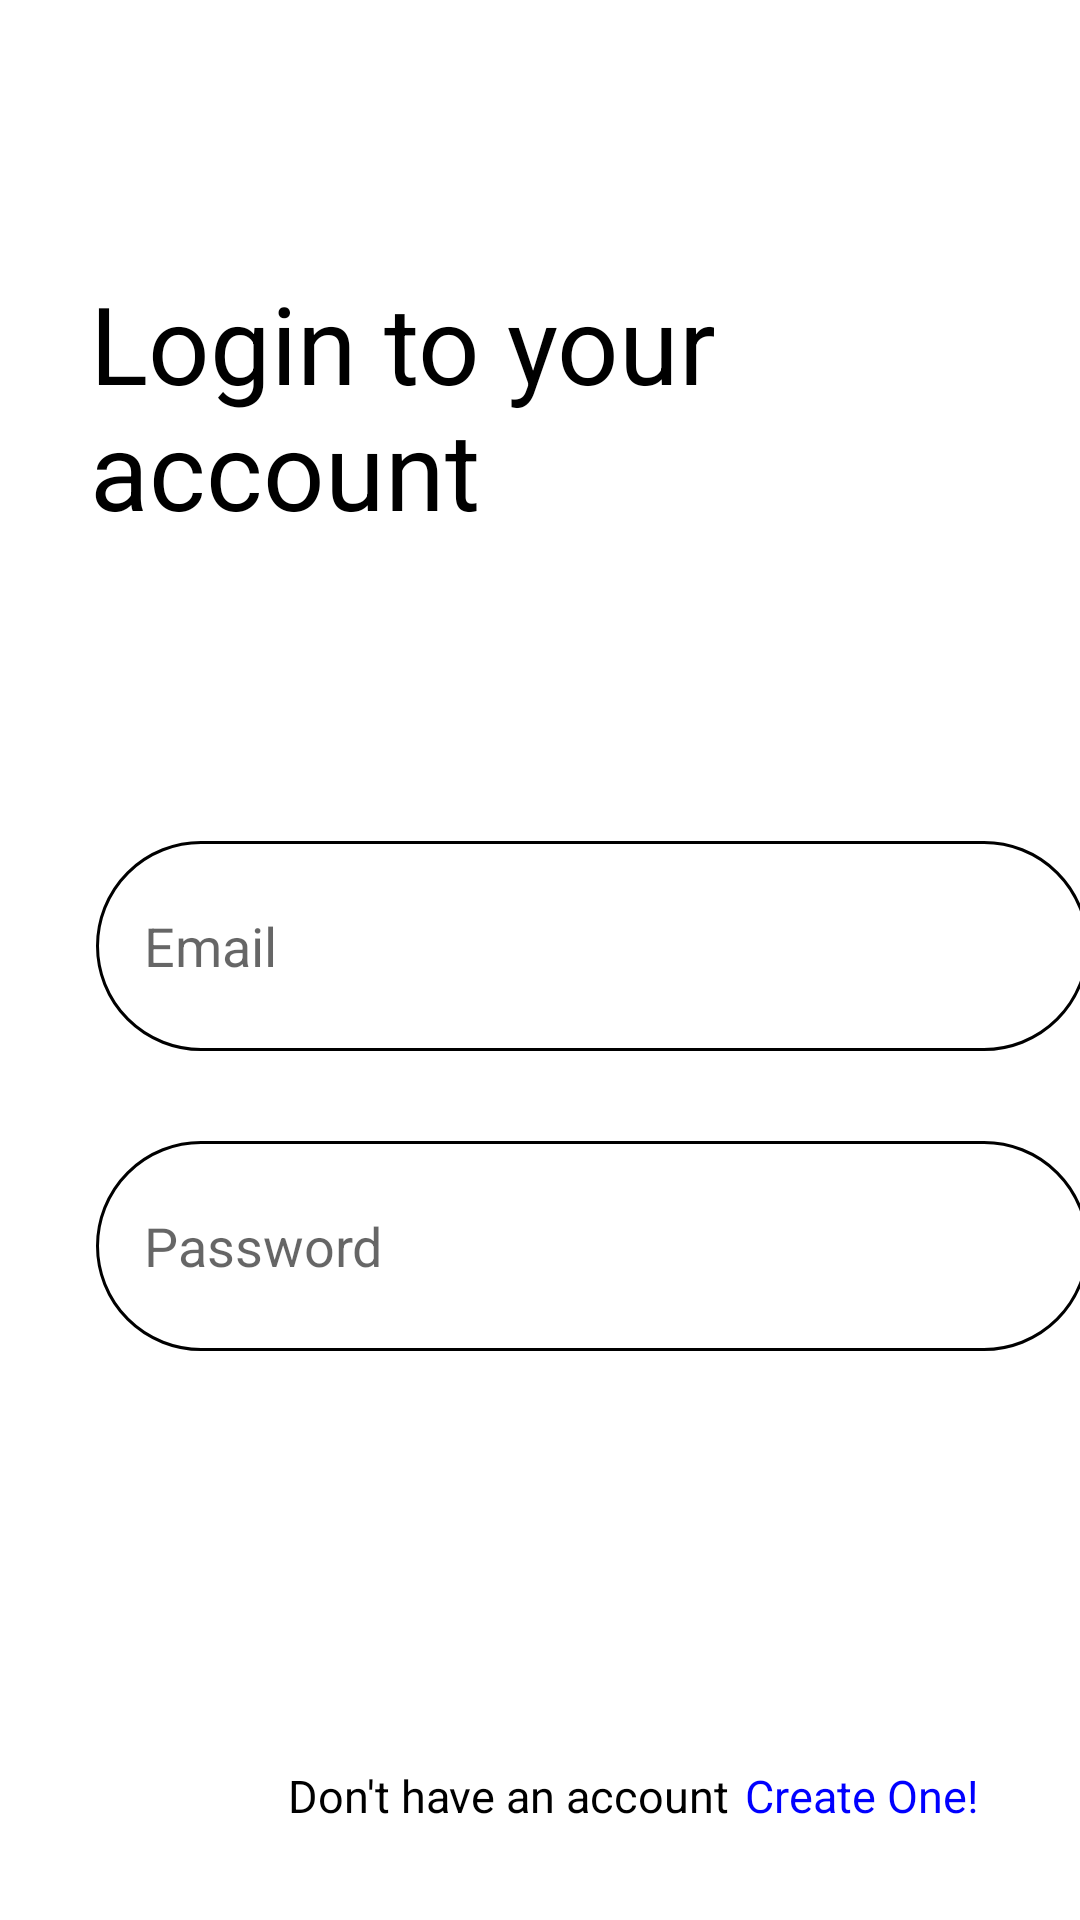

Write the Android layout XML for this screen, with the resource values it uses.
<!-- AndroidManifest.xml: application theme AppTheme -->
<!-- res/layout/activity_login.xml -->
<?xml version="1.0" encoding="utf-8"?>
<LinearLayout xmlns:android="http://schemas.android.com/apk/res/android"
    xmlns:app="http://schemas.android.com/apk/res-auto"
    android:orientation="vertical"
    xmlns:tools="http://schemas.android.com/tools"
    android:layout_width="match_parent"
    android:layout_height="match_parent"
    tools:context=".LoginActivity">

   <TextView
       android:layout_width="220dp"
       android:layout_height="wrap_content"
       android:text="Login to your account"
       android:layout_marginTop="90dp"
       android:textColor="#000"
       android:textSize="36dp"
       android:layout_marginLeft="30dp"
       />


    <EditText
        android:id="@+id/username"
        android:layout_width="331dp"
        android:layout_height="70dp"
        android:hint="Email"
        android:padding="16dp"
        android:layout_marginTop="100dp"
        android:layout_marginLeft="32dp"
        android:background="@drawable/edittextback"
        />

    <EditText
        android:id="@+id/password"
        android:layout_width="331dp"
        android:layout_height="70dp"
        android:hint="Password"
        android:padding="16dp"
        android:layout_marginTop="30dp"
        android:layout_marginLeft="32dp"
        android:background="@drawable/edittextback"
        />

    <androidx.appcompat.widget.AppCompatButton
        android:layout_width="325dp"
        android:id="@+id/loginbutton"
        android:layout_height="72dp"
        android:layout_marginTop="30dp"
        android:layout_marginLeft="32dp"
        android:text="Login"
        android:textSize="30dp"
        android:background="@drawable/button"
        android:textColor="#fff"/>

      <LinearLayout
          android:layout_width="match_parent"
          android:layout_height="wrap_content"
          android:layout_marginTop="20dp"
          android:padding="16dp"
          android:orientation="horizontal">

          <TextView
              android:layout_width="wrap_content"
              android:layout_height="wrap_content"
              android:text="Don't have an account"
              android:layout_marginLeft="80dp"
              android:textColor="#000"
              android:id="@+id/daccount"
              android:textSize="15dp"/>

          <TextView
              android:id="@+id/newaccount"
              android:layout_width="wrap_content"
              android:layout_height="wrap_content"
              android:text="Create One!"
              android:textSize="15dp"
              android:layout_marginLeft="5dp"
              android:textColor="#0000FF"/>

      </LinearLayout>







</LinearLayout>
<!-- resources referenced by this layout -->
<resources>
  <!-- drawable edittextback (drawable) -->
  <?xml version="1.0" encoding="utf-8"?>
  <shape android:shape="rectangle" xmlns:android="http://schemas.android.com/apk/res/android">
      <stroke android:color="#000000"
          android:width="1dp" />
      <corners android:radius="100dp"/>
  </shape>
  <style name="AppTheme" parent="Theme.MaterialComponents.Light.NoActionBar">
          
          <item name="colorPrimary">#fff</item>
  
  
      </style>
</resources>
